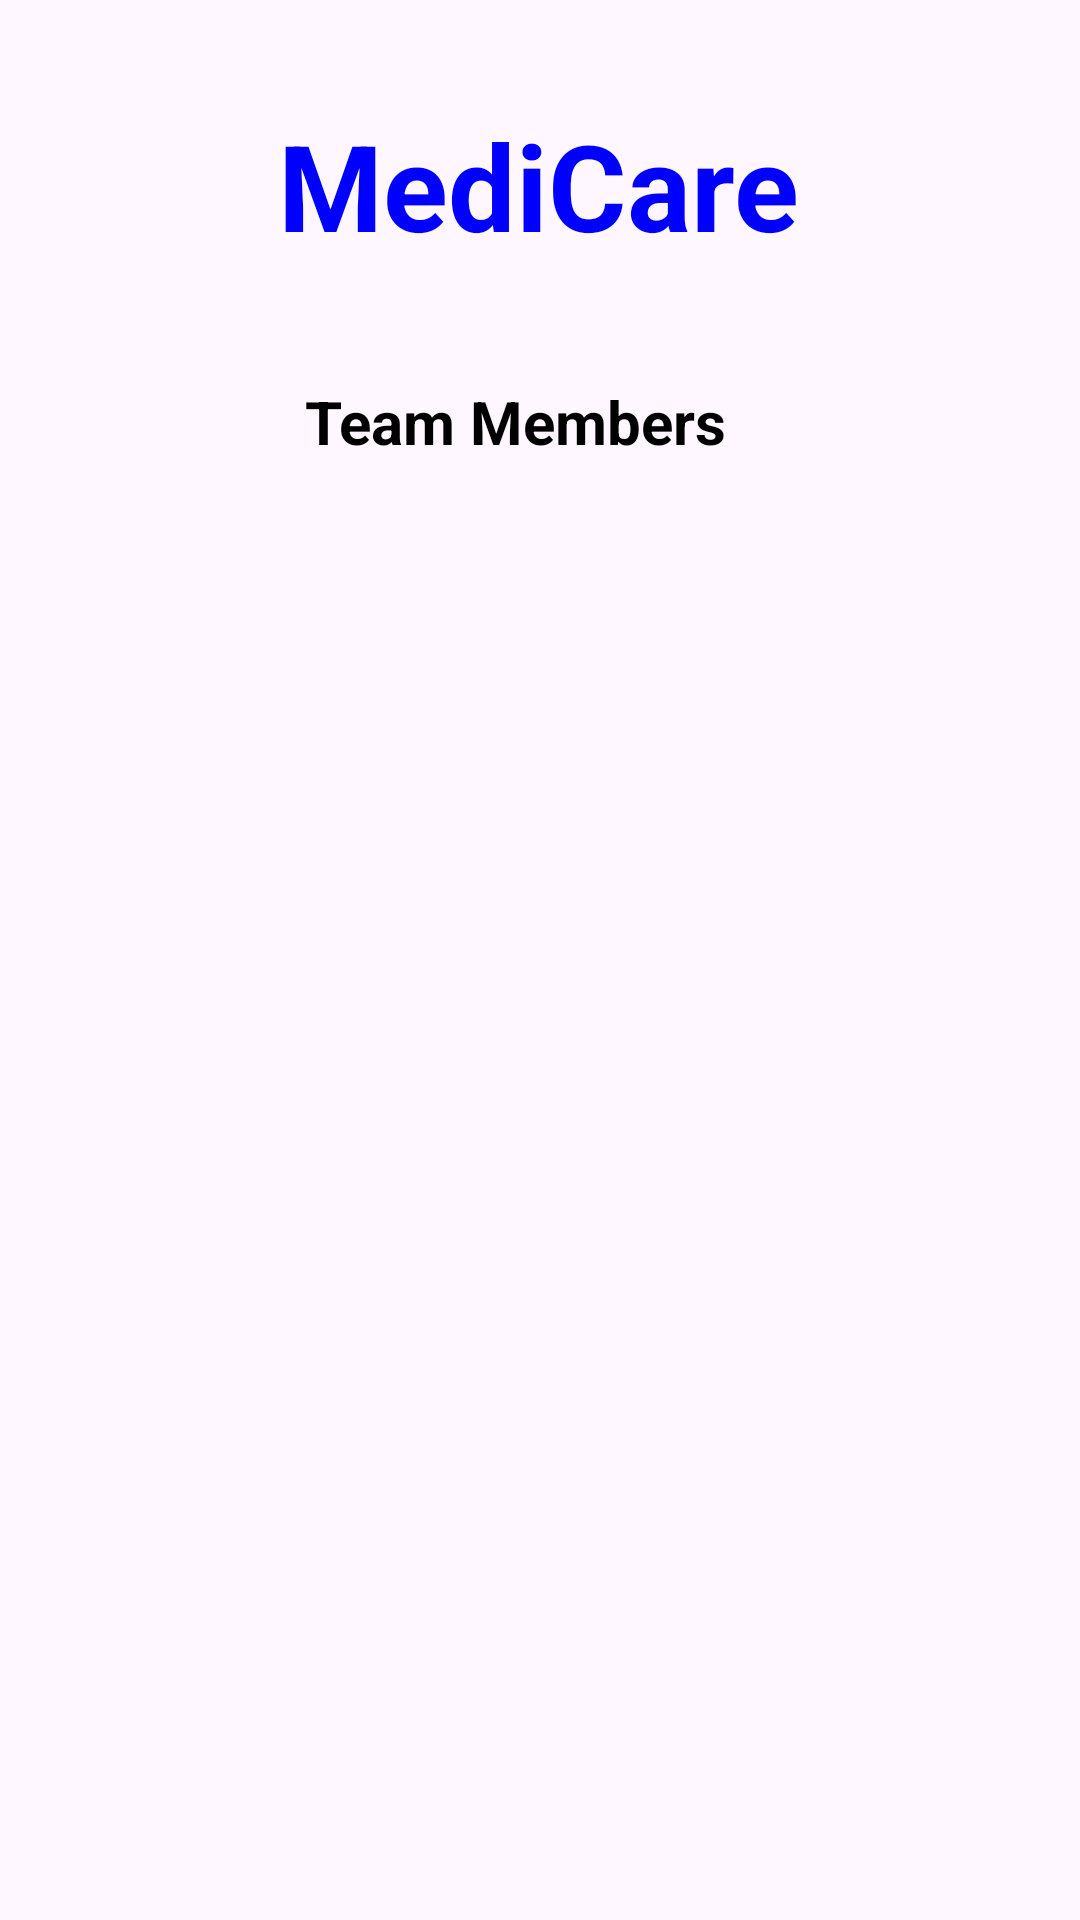

Here is an Android app screen rendered from its layout file. Give the layout XML and the strings, colors and styles it references.
<!-- AndroidManifest.xml: application theme Theme.Hospital -->
<!-- res/layout/activity_about_us_details.xml -->
<?xml version="1.0" encoding="utf-8"?>
<androidx.constraintlayout.widget.ConstraintLayout xmlns:android="http://schemas.android.com/apk/res/android"
    xmlns:app="http://schemas.android.com/apk/res-auto"
    xmlns:tools="http://schemas.android.com/tools"
    android:layout_width="match_parent"
    android:layout_height="match_parent"
    tools:context=".AboutUsDetailsActivity">

    <TextView
        android:id="@+id/textViewDDName"
        android:layout_width="wrap_content"
        android:layout_height="wrap_content"
        android:layout_marginTop="35sp"
        android:text="MediCare"
        android:textColor="@color/blue"
        android:textSize="40sp"
        android:textStyle="bold"
        app:layout_constraintEnd_toEndOf="parent"
        app:layout_constraintHorizontal_bias="0.497"
        app:layout_constraintStart_toStartOf="parent"
        app:layout_constraintTop_toBottomOf="parent"
        app:layout_constraintTop_toTopOf="parent" />

    <TextView
        android:id="@+id/textViewAbTitle"
        android:layout_width="wrap_content"
        android:layout_height="wrap_content"
        android:text="Team Members"
        android:textColor="@color/black"
        android:textSize="20dp"
        android:textStyle="bold"
        app:layout_constraintBottom_toBottomOf="parent"
        app:layout_constraintEnd_toEndOf="parent"
        app:layout_constraintHorizontal_bias="0.464"
        app:layout_constraintStart_toStartOf="parent"
        app:layout_constraintTop_toBottomOf="@+id/textViewDDName"
        app:layout_constraintVertical_bias="0.074" />

    <ImageView
        android:id="@+id/imageViewAbD"
        android:layout_width="259dp"
        android:layout_height="273dp"
        app:layout_constraintBottom_toBottomOf="parent"
        app:layout_constraintEnd_toEndOf="parent"
        app:layout_constraintStart_toStartOf="parent"
        app:layout_constraintTop_toBottomOf="@+id/textViewAbTitle"
        app:layout_constraintVertical_bias="0.228" />

    <TextView
        android:id="@+id/textViewA1"
        android:layout_width="wrap_content"
        android:layout_height="wrap_content"
        android:text="TextView"
        android:textSize="28sp"
        android:textStyle="bold"
        android:layout_marginStart="2sp"
        app:layout_constraintBottom_toTopOf="@+id/textViewA2"
        app:layout_constraintEnd_toEndOf="parent"
        app:layout_constraintHorizontal_bias="0.181"
        app:layout_constraintStart_toStartOf="parent"
        app:layout_constraintTop_toBottomOf="@+id/imageViewAbD"
        app:layout_constraintVertical_bias="1.0" />

    <TextView
        android:id="@+id/textViewA2"
        android:layout_width="wrap_content"
        android:layout_height="wrap_content"
        android:text="TextView"
        android:layout_marginStart="6sp"
        android:textSize="22sp"
        app:layout_constraintBottom_toTopOf="@+id/textViewA3"
        app:layout_constraintEnd_toEndOf="parent"
        app:layout_constraintHorizontal_bias="0.181"
        app:layout_constraintStart_toStartOf="parent"
        app:layout_constraintTop_toBottomOf="@+id/imageViewAbD"
        app:layout_constraintVertical_bias="1.0" />

    <TextView
        android:id="@+id/textViewA3"
        android:layout_width="wrap_content"
        android:layout_height="wrap_content"
        android:layout_marginBottom="244dp"
        android:text="TextView"
        android:textSize="22sp"
        app:layout_constraintBottom_toBottomOf="parent"
        app:layout_constraintEnd_toEndOf="parent"
        app:layout_constraintHorizontal_bias="0.181"
        app:layout_constraintStart_toStartOf="parent"
        app:layout_constraintTop_toBottomOf="@+id/imageViewAbD"
        app:layout_constraintVertical_bias="1.0" />

</androidx.constraintlayout.widget.ConstraintLayout>
<!-- resources referenced by this layout -->
<resources>
  <color name="black">#FF000000</color>
  <color name="blue">#0000FF</color>
  <style name="Theme.Hospital" parent="Base.Theme.Hospital" />
  <style name="Base.Theme.Hospital" parent="Theme.Material3.DayNight.NoActionBar">
          
          
      </style>
</resources>
